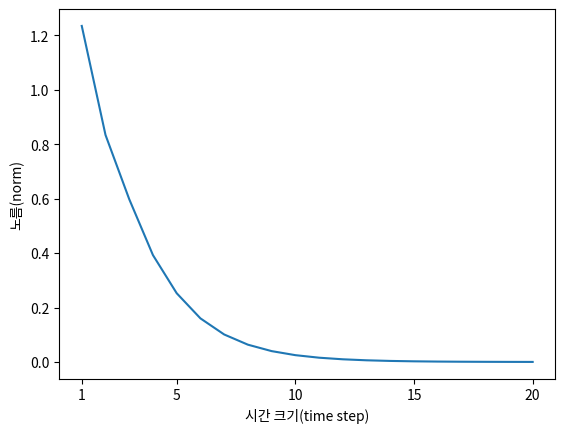

This chart was generated by the following Python code:
# coding: utf-8
import numpy as np
import matplotlib.pyplot as plt


N = 2   # 미니배치 크기
H = 3   # 은닉 상태 벡터의 차원 수
T = 20  # 시계열 데이터의 길이

dh = np.ones((N, H))

np.random.seed(3) # 재현할 수 있도록 난수의 시드 고정

#Wh = np.random.randn(H, H)
Wh = np.random.randn(H, H) * 0.5

norm_list = []
for t in range(T):
    dh = np.dot(dh, Wh.T)
    norm = np.sqrt(np.sum(dh**2)) / N
    norm_list.append(norm)

print(norm_list)

# 그래프 그리기
plt.plot(np.arange(len(norm_list)), norm_list)
plt.xticks([0, 4, 9, 14, 19], [1, 5, 10, 15, 20])
plt.xlabel('시간 크기(time step)')
plt.ylabel('노름(norm)')
plt.show()
